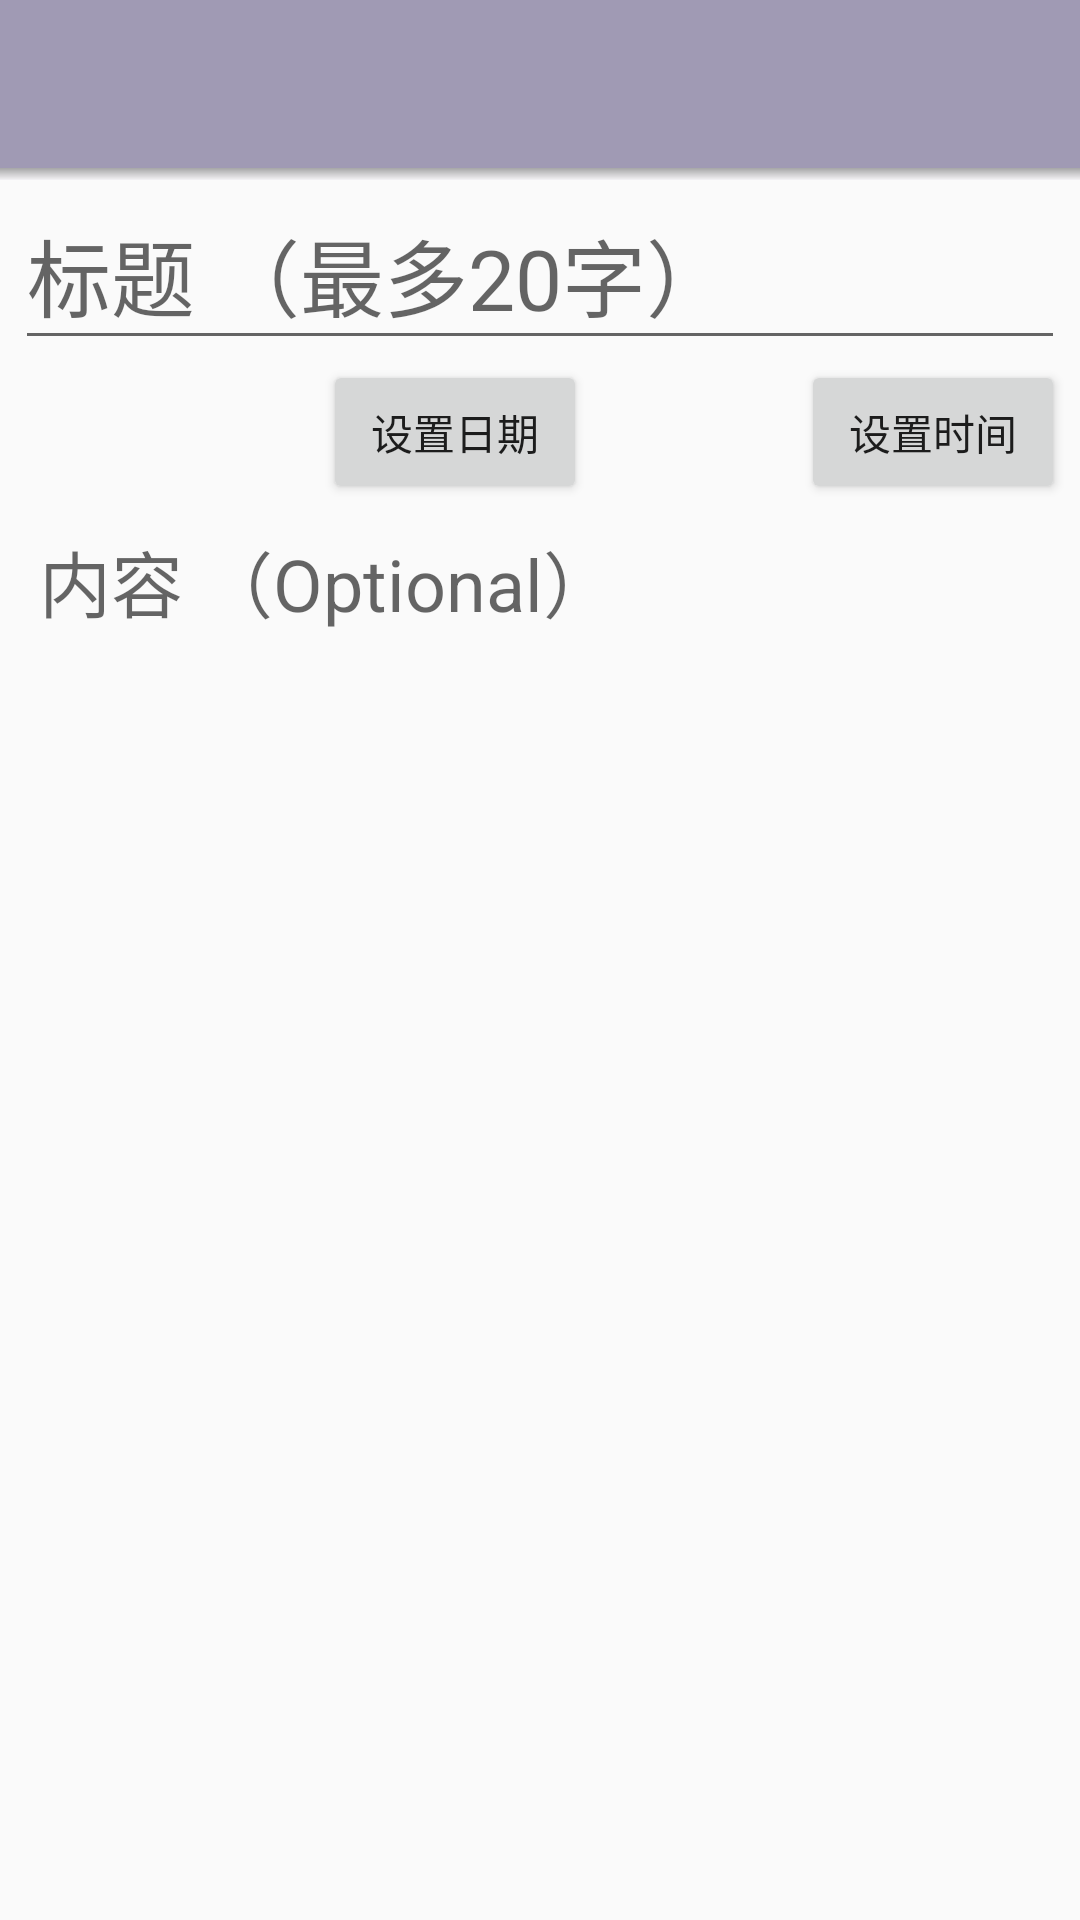

Reconstruct the res/layout file that produces this screen, plus the resources it refers to.
<!-- AndroidManifest.xml: application theme AppTheme -->
<!-- res/layout/edit_rc_layout.xml -->
<?xml version="1.0" encoding="utf-8"?>
<LinearLayout xmlns:android="http://schemas.android.com/apk/res/android"
    xmlns:app="http://schemas.android.com/apk/res-auto"
    android:orientation="vertical"
    android:layout_width="match_parent"
    android:layout_height="match_parent">

    <androidx.appcompat.widget.Toolbar
        android:id="@+id/edit_rc_Toolbar"
        android:layout_width="match_parent"
        android:background="#A09AB4"
        app:titleTextColor="?attr/titleColor"
        android:layout_height="?attr/actionBarSize"
        app:theme="@style/ThemeOverlay.AppCompat.Dark.ActionBar"
        app:popupTheme="@style/AlertDialog.AppCompat.Light"
        />
    <View
        android:id="@+id/shadow1"
        android:layout_width="match_parent"
        android:layout_height="4dp"
        android:background="@drawable/toolbar_shadow">
    </View>

    <LinearLayout
        android:layout_width="match_parent"
        android:layout_height="match_parent"
        android:orientation="vertical"
        android:paddingLeft="5dp"
        android:paddingRight="5dp">
        <EditText
            android:id="@+id/et_title"
            android:layout_width="match_parent"
            android:layout_height="60dp"
            android:maxLines="1"
            android:maxLength="20"
            android:textSize="28dp"
            android:hint="标题 （最多20字）"
            />
        <LinearLayout
            android:layout_width="match_parent"
            android:layout_height="48dp"
            android:orientation="horizontal">
            <LinearLayout
                android:layout_width="0dp"
                android:layout_height="match_parent"
                android:orientation="horizontal"
                android:layout_weight="1.2">
                <TextView
                    style="@style/centerTV"
                    android:id="@+id/date"
                    android:layout_width="0dp"
                    android:layout_height="match_parent"
                    android:layout_weight="1"
                    android:textSize="18dp"
                   />
                <Button
                    android:id="@+id/set_date"
                    android:layout_width="wrap_content"
                    android:layout_height="match_parent"
                    android:text="设置日期"
                    />
            </LinearLayout>
            <LinearLayout
                android:layout_width="0dp"
                android:layout_height="match_parent"
                android:orientation="horizontal"
                android:layout_weight="1">
                <TextView
                    style="@style/centerTV"
                    android:id="@+id/time"
                    android:layout_width="0dp"
                    android:layout_height="match_parent"
                    android:layout_weight="1"
                    android:textSize="18dp"
                    />
                <Button
                    android:id="@+id/set_time"
                    android:layout_width="wrap_content"
                    android:layout_height="match_parent"
                    android:text="设置时间"
                    />
            </LinearLayout>
        </LinearLayout>
        <EditText
            android:id="@+id/et_rc_content"
            android:layout_width="match_parent"
            android:layout_height="match_parent"
            android:background="@null"
            android:layout_margin="8dp"
            android:textSize="24dp"
            android:gravity="top"
            android:hint="内容 （Optional）"
            />
    </LinearLayout>

</LinearLayout>
<!-- resources referenced by this layout -->
<resources>
  <!-- drawable toolbar_shadow (drawable) -->
  <?xml version="1.0" encoding="utf-8"?>
  <shape android:shape="rectangle"
      xmlns:android="http://schemas.android.com/apk/res/android">
      <gradient android:angle="90"
          android:startColor="#11ab96c5"
          android:endColor="#55000000">
      </gradient>
  </shape>
  <style name="centerTV">
          <item name="android:textSize">24dp</item>
          <item name="android:gravity">center</item>
      </style>
  <style name="AppTheme" parent="Theme.AppCompat.Light.DarkActionBar">
          
          <item name="colorPrimary">@color/colorPrimary</item>
          <item name="colorPrimaryDark">@color/colorPrimaryDark</item>
          <item name="colorAccent">@color/colorAccent</item>
          <item name="lvBackground">@color/near_white</item>
          <item name="lvBackground_rc">@color/colorPrimary</item>
          <item name="titleColor">@color/black</item>
          <item name="menu_delete_all">@drawable/ic_delete_forever_black_24dp</item>
          <item name="menu_delete">@drawable/ic_delete_24dp</item>
          <item name="menu_search">@drawable/ic_search_black_24dp</item>
          <item name="settingIcon">@drawable/setting_icon</item>
          <item name="night_mode_ic">@drawable/ic_night_black_24dp</item>
          <item name="tvMainColor">@color/black</item>
          <item name="tvSubColor">@color/grey9</item>
          <item name="tvBackground">@color/white</item>
          <item name="spinnerArrow">@drawable/ic_arrow_drop_down_white_24dp</item>
      </style>
  <color name="colorPrimary">#339999</color>
  <color name="colorPrimaryDark">#3700B3</color>
  <color name="colorAccent">#03DAC5</color>
  <color name="near_white">#99f3f3f3</color>
  <color name="black">#000000</color>
  <color name="grey9">#999999</color>
  <color name="white">#99ffffff</color>
</resources>
